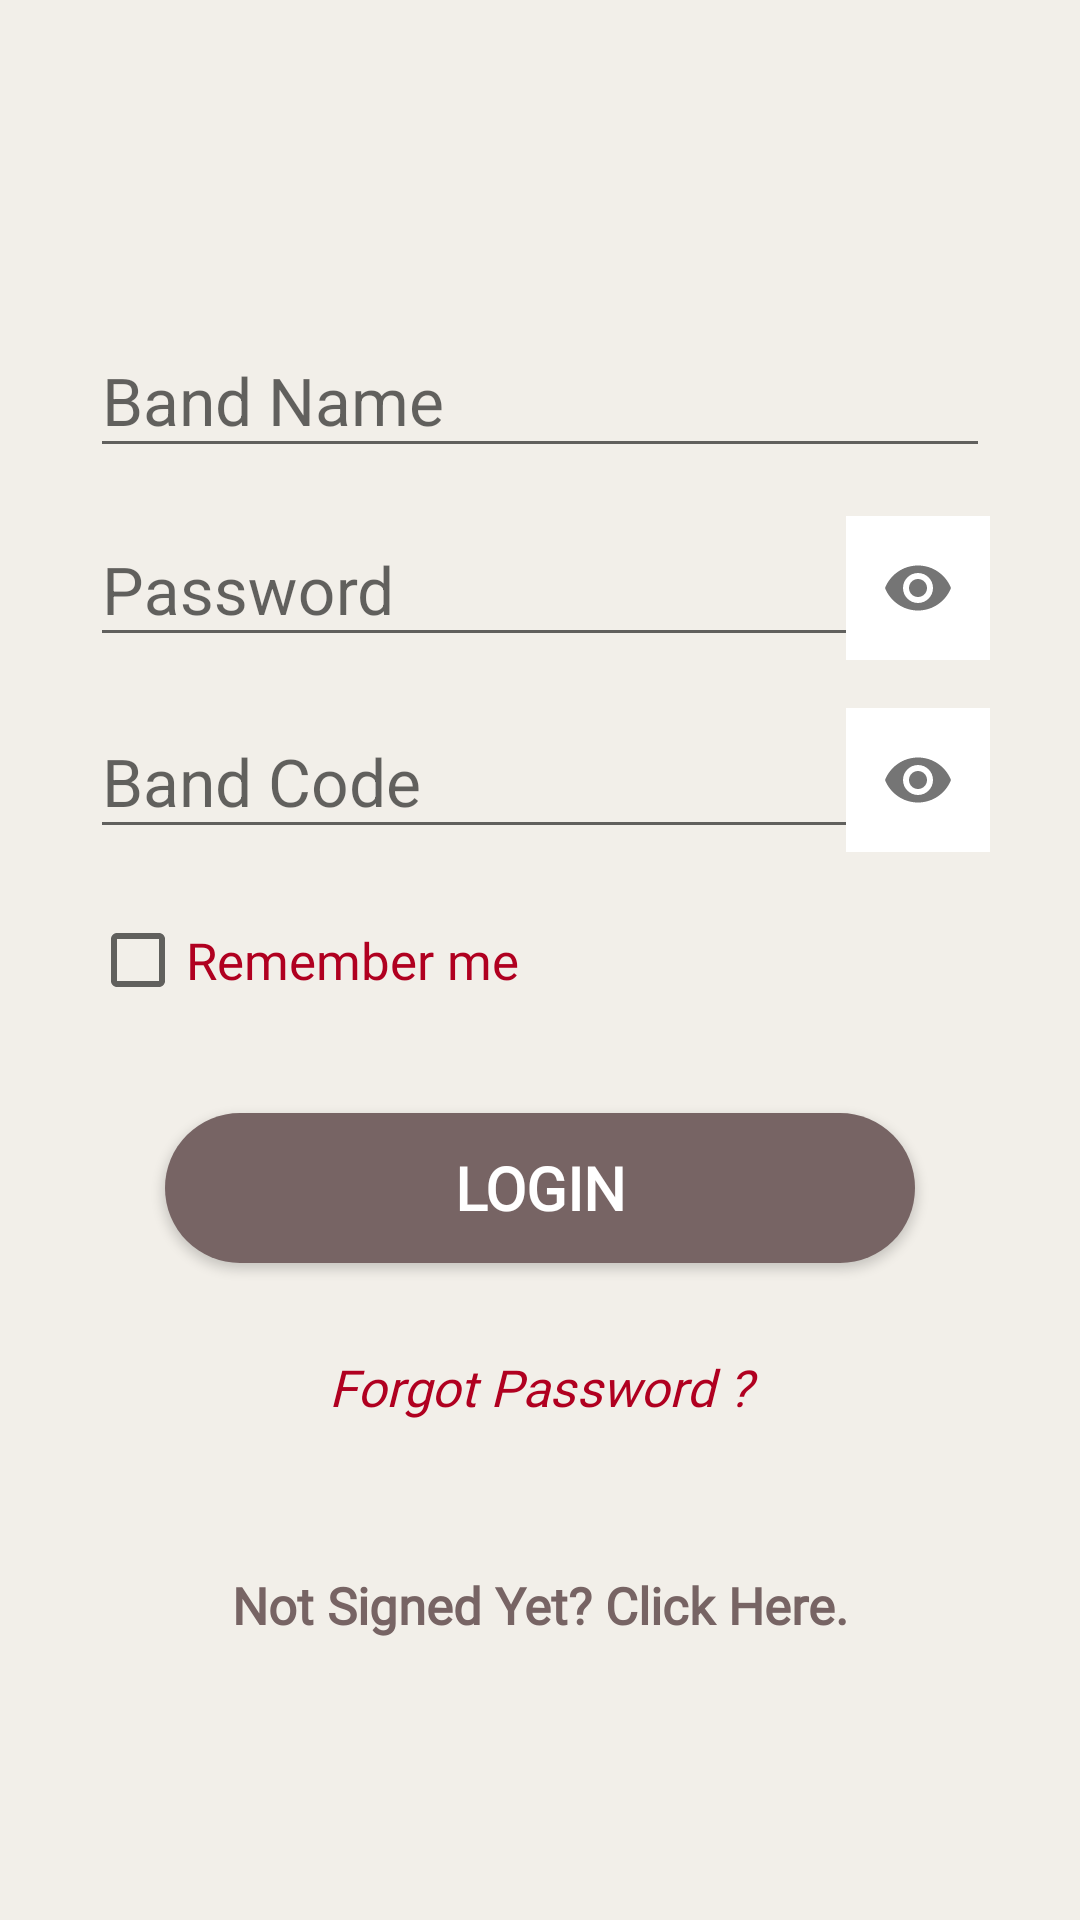

Here is an Android app screen rendered from its layout file. Give the layout XML and the strings, colors and styles it references.
<!-- AndroidManifest.xml: application theme AppTheme -->
<!-- res/layout/activity_login_bandmember.xml -->
<?xml version="1.0" encoding="utf-8"?>
<ScrollView xmlns:app="http://schemas.android.com/apk/res-auto"
    xmlns:tools="http://schemas.android.com/tools"
    android:layout_height="match_parent"
    android:layout_width="match_parent"
    android:background="@color/basic9"
    android:layout_gravity="center"
    xmlns:android="http://schemas.android.com/apk/res/android">
    <LinearLayout
        android:layout_width="match_parent"
        android:layout_height="match_parent"
        android:orientation="vertical"
        android:padding="30dp"
        android:gravity="center"
        android:layout_gravity="center"
        tools:context=".LoginAsBand_form">


        <com.google.android.material.textfield.TextInputLayout
            android:layout_width="match_parent"
            android:layout_height="wrap_content"
            android:focusable="true"
            android:focusableInTouchMode="true"
            android:layout_marginTop="5dp"

            >

            <EditText
                android:id="@+id/etxtBandnameLogin"
                android:layout_width="match_parent"
                android:layout_height="wrap_content"
                android:ems="10"
                android:inputType="text"
                android:textSize="22sp"
                android:hint="Band Name" />
        </com.google.android.material.textfield.TextInputLayout>





        <com.google.android.material.textfield.TextInputLayout
            android:layout_width="match_parent"
            android:layout_height="wrap_content"
            android:focusable="true"
            android:focusableInTouchMode="true"
            android:layout_marginTop="5dp"
            app:passwordToggleEnabled="true"

            >

            <EditText
                android:id="@+id/etxtPasswordBandLogin"
                android:layout_width="match_parent"
                android:layout_height="wrap_content"
                android:ems="10"
                android:inputType="textPassword"
                android:textSize="22sp"
                android:hint="Password" />
        </com.google.android.material.textfield.TextInputLayout>

        <com.google.android.material.textfield.TextInputLayout
            android:layout_width="match_parent"
            android:layout_height="wrap_content"
            android:focusable="true"
            android:focusableInTouchMode="true"
            android:layout_marginTop="5dp"
            app:passwordToggleEnabled="true"

            >

            <EditText
                android:id="@+id/etxtBandcodeLogin"
                android:layout_width="match_parent"
                android:layout_height="wrap_content"
                android:ems="10"
                android:inputType="textPassword"
                android:textSize="22sp"
                android:hint="Band Code" />
        </com.google.android.material.textfield.TextInputLayout>


        <CheckBox
            android:layout_marginTop="20dp"
            android:textColor="@color/error"
            android:id="@+id/chkboxloginbmanager"
            android:layout_width="match_parent"
            android:text="Remember me"
            android:fontFamily="@font/work_sans"
            android:textSize="17sp"
            android:checked="false"
            android:layout_height="wrap_content"></CheckBox>


        <Button
            android:id="@+id/btnBandLogin"
            android:layout_width="wrap_content"
            android:layout_height="wrap_content"
            android:text="Login"
            android:fontFamily="@font/work_sans"
            android:gravity="center"
            android:textStyle="bold"
            android:textSize="20sp"
            android:textColor="#ffff"
            android:background="@drawable/button_rounded"
            android:layout_marginTop="35dp">

        </Button>
        <TextView
            android:id="@+id/forgotpwbandmanager"
            android:layout_width="match_parent"
            android:layout_gravity="center"
            android:gravity="center"
            android:layout_height="wrap_content"
            android:layout_marginTop="30dp"
            android:text="Forgot Password ?"
            android:fontFamily="@font/work_sans"
            android:textColor="@color/error"
            android:textSize="17sp"
            android:textStyle="italic"/>

        <TextView
            android:id="@+id/tvBandRegister"
            android:layout_width="wrap_content"
            android:layout_height="wrap_content"
            android:layout_marginTop="50dp"
            android:onClick="tv_Band_Register"
            android:fontFamily="@font/work_sans"
            android:text="Not Signed Yet? Click Here."
            android:textColor="@color/basic1"
            android:textSize="17sp"
            android:textStyle="bold" />




    </LinearLayout>
</ScrollView>
<!-- resources referenced by this layout -->
<resources>
  <color name="basic1">#776464</color>
  <color name="basic9">#F2EFE9</color>
  <color name="error">#B00020</color>
  <!-- drawable button_rounded (drawable-v24) -->
  <?xml version="1.0" encoding="utf-8"?>
  <shape xmlns:android="http://schemas.android.com/apk/res/android"
      android:shape="rectangle"
      >
      <solid
          android:color="@color/basic1">
      </solid>
      <corners
          android:radius="200dp">
      </corners>
      <size
          android:width="250dp"
          android:height="50dp"></size>
  
  
  
  
  
  
  
  </shape>
  <style name="AppTheme" parent="Theme.AppCompat.Light.NoActionBar">
          
          <item name="colorPrimary">@color/basic1</item>
          <item name="colorPrimaryDark">@color/basic1</item>
          <item name="colorAccent">@color/error</item>
          <item name="actionBarItemBackground">@color/white</item>
          <item name="windowNoTitle">true</item>
          <item name="windowActionBar">false</item>
      </style>
  <color name="white">#FFFFFF </color>
</resources>
